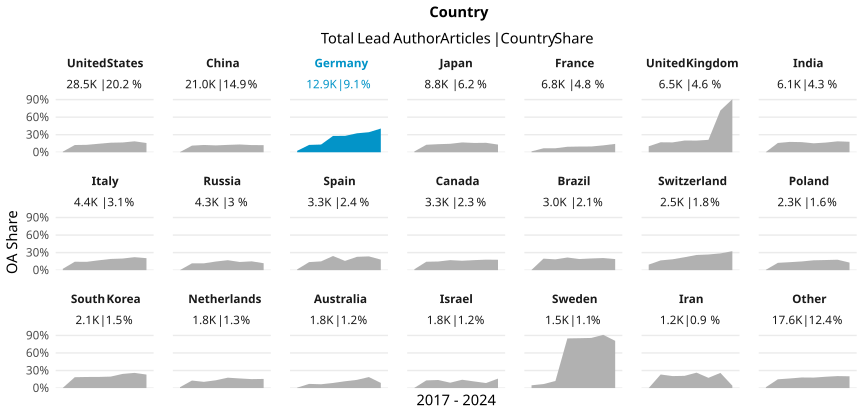

Source data for this figure (header and first rows):
country_name_fct, cr_year, articles, cc_total, prop
United States, '17, 4246, 46, 0.01083
United States, '18, 4335, 536, 0.1236
United States, '19, 4220, 535, 0.1268
United States, '20, 4227, 613, 0.145
United States, '21, 3975, 648, 0.163
United States, '22, 3634, 608, 0.1673
United States, '23, 3406, 636, 0.1867
United States, '24, 500, 79, 0.158
China, '17, 2092, 8, 0.003824
China, '18, 2385, 270, 0.1132
China, '19, 2755, 343, 0.1245
China, '20, 2960, 347, 0.1172
China, '21, 3161, 398, 0.1259
China, '22, 3525, 468, 0.1328
China, '23, 3491, 428, 0.1226
China, '24, 607, 74, 0.1219
Germany, '17, 1961, 48, 0.02448
Germany, '18, 2024, 254, 0.1255
Germany, '19, 1874, 247, 0.1318
Germany, '20, 1850, 517, 0.2795
Germany, '21, 1785, 499, 0.2796
Germany, '22, 1658, 537, 0.3239
Germany, '23, 1483, 508, 0.3425
Germany, '24, 217, 88, 0.4055
Japan, '17, 1334, 19, 0.01424
Japan, '18, 1283, 164, 0.1278
Japan, '19, 1289, 178, 0.1381
Japan, '20, 1267, 183, 0.1444
Japan, '21, 1256, 211, 0.168
Japan, '22, 1119, 178, 0.1591
Japan, '23, 1092, 176, 0.1612
Japan, '24, 160, 21, 0.1313
France, '17, 1054, 16, 0.01518
France, '18, 978, 66, 0.06748
France, '19, 982, 67, 0.06823
France, '20, 980, 92, 0.09388
France, '21, 862, 84, 0.09745
France, '22, 893, 88, 0.09854
France, '23, 900, 106, 0.1178
France, '24, 119, 17, 0.1429
United Kingdom, '17, 1014, 104, 0.1026
United Kingdom, '18, 980, 167, 0.1704
United Kingdom, '19, 1015, 171, 0.1685
United Kingdom, '20, 1019, 204, 0.2002
United Kingdom, '21, 883, 176, 0.1993
United Kingdom, '22, 740, 157, 0.2122
United Kingdom, '23, 707, 505, 0.7143
United Kingdom, '24, 97, 88, 0.9072
India, '17, 713, 3, 0.004208
India, '18, 789, 125, 0.1584
India, '19, 785, 139, 0.1771
India, '20, 832, 144, 0.1731
India, '21, 869, 133, 0.153
India, '22, 937, 155, 0.1654
India, '23, 965, 180, 0.1865
India, '24, 173, 31, 0.1792
Italy, '17, 600, 14, 0.02333
Italy, '18, 646, 93, 0.144
Italy, '19, 611, 87, 0.1424
Italy, '20, 588, 99, 0.1684
... 108 more rows
